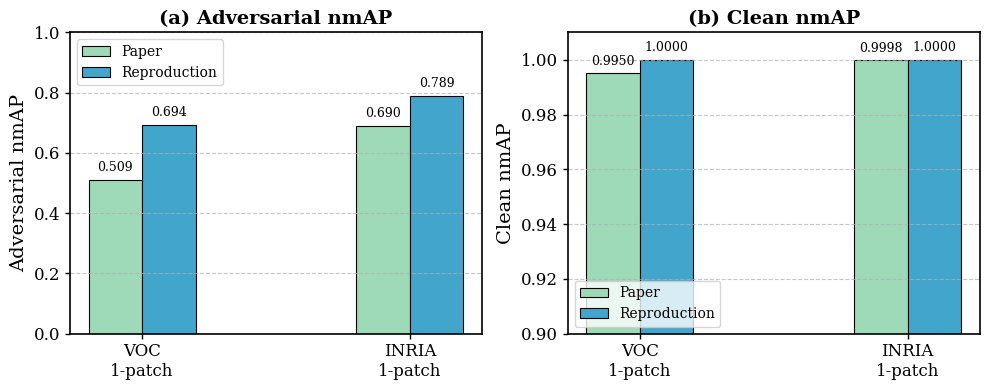
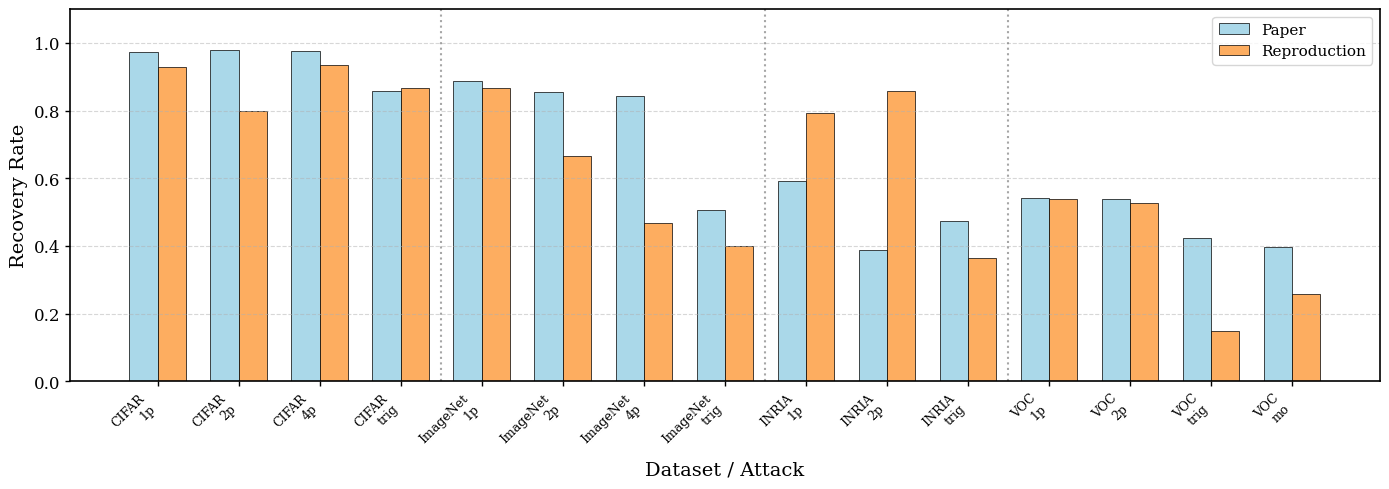
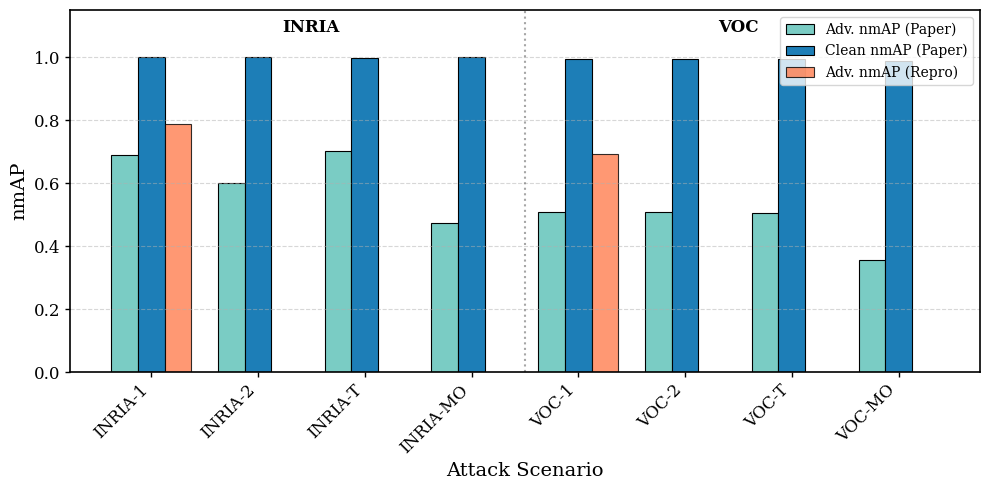

Python code for these plots, in order:
"""
nmAP再現結果のグラフ作成スクリプト

参考: https://qiita.com/Hosi121/items/2196be987d8f47824c76
- PDF出力（ベクタ形式）
- 論文品質のフォント設定
- カラーマップによる配色
"""

import matplotlib.pyplot as plt
import matplotlib
from matplotlib.backends.backend_pdf import PdfPages
import numpy as np
import os

# フォント設定（論文向け）
plt.rcParams['font.family'] = 'serif'
plt.rcParams['font.serif'] = ['Times New Roman', 'DejaVu Serif']
plt.rcParams['mathtext.fontset'] = 'stix'
plt.rcParams['axes.linewidth'] = 1.2
plt.rcParams['xtick.major.width'] = 1.0
plt.rcParams['ytick.major.width'] = 1.0

# 出力ディレクトリ
OUTPUT_DIR = 'analysis/figures'
os.makedirs(OUTPUT_DIR, exist_ok=True)


def plot_nmap_comparison():
    """
    nmAP再現結果と論文値の比較グラフ
    """
    # データ
    datasets = ['VOC\n1-patch', 'INRIA\n1-patch']

    # Adversarial nmAP
    paper_adv = [0.5094, 0.6897]
    repro_adv = [0.6938, 0.7886]

    # Clean nmAP
    paper_clean = [0.9950, 0.9998]
    repro_clean = [1.0000, 1.0000]

    # カラーマップから色を取得
    cmap = plt.cm.get_cmap('GnBu')
    colors = [cmap(x) for x in np.linspace(0.4, 0.8, 4)]

    x = np.arange(len(datasets))
    width = 0.2

    fig, axes = plt.subplots(1, 2, figsize=(10, 4))

    # --- Adversarial nmAP ---
    ax1 = axes[0]
    bars1 = ax1.bar(x - width/2, paper_adv, width, label='Paper', color=colors[0], edgecolor='black', linewidth=0.8)
    bars2 = ax1.bar(x + width/2, repro_adv, width, label='Reproduction', color=colors[2], edgecolor='black', linewidth=0.8)

    ax1.set_ylabel('Adversarial nmAP', fontsize=14)
    ax1.set_xticks(x)
    ax1.set_xticklabels(datasets, fontsize=12)
    ax1.set_ylim(0, 1.0)
    ax1.legend(fontsize=10, loc='upper left')
    ax1.grid(axis='y', linestyle='--', alpha=0.7)
    ax1.tick_params(axis='both', which='major', labelsize=12)
    ax1.set_title('(a) Adversarial nmAP', fontsize=14, fontweight='bold')

    # 値をバーの上に表示
    for bar, val in zip(bars1, paper_adv):
        ax1.text(bar.get_x() + bar.get_width()/2, bar.get_height() + 0.02,
                f'{val:.3f}', ha='center', va='bottom', fontsize=9)
    for bar, val in zip(bars2, repro_adv):
        ax1.text(bar.get_x() + bar.get_width()/2, bar.get_height() + 0.02,
                f'{val:.3f}', ha='center', va='bottom', fontsize=9)

    # --- Clean nmAP ---
    ax2 = axes[1]
    bars3 = ax2.bar(x - width/2, paper_clean, width, label='Paper', color=colors[0], edgecolor='black', linewidth=0.8)
    bars4 = ax2.bar(x + width/2, repro_clean, width, label='Reproduction', color=colors[2], edgecolor='black', linewidth=0.8)

    ax2.set_ylabel('Clean nmAP', fontsize=14)
    ax2.set_xticks(x)
    ax2.set_xticklabels(datasets, fontsize=12)
    ax2.set_ylim(0.9, 1.01)
    ax2.legend(fontsize=10, loc='lower left')
    ax2.grid(axis='y', linestyle='--', alpha=0.7)
    ax2.tick_params(axis='both', which='major', labelsize=12)
    ax2.set_title('(b) Clean nmAP', fontsize=14, fontweight='bold')

    # 値をバーの上に表示
    for bar, val in zip(bars3, paper_clean):
        ax2.text(bar.get_x() + bar.get_width()/2, bar.get_height() + 0.002,
                f'{val:.4f}', ha='center', va='bottom', fontsize=9)
    for bar, val in zip(bars4, repro_clean):
        ax2.text(bar.get_x() + bar.get_width()/2, bar.get_height() + 0.002,
                f'{val:.4f}', ha='center', va='bottom', fontsize=9)

    plt.tight_layout()

    # PDF出力
    pdf_path = os.path.join(OUTPUT_DIR, 'nmap_comparison.pdf')
    with PdfPages(pdf_path) as pdf:
        pdf.savefig(fig, bbox_inches='tight')
    print(f'Saved: {pdf_path}')

    # PNG出力（プレビュー用）
    png_path = os.path.join(OUTPUT_DIR, 'nmap_comparison.png')
    plt.savefig(png_path, dpi=300, bbox_inches='tight')
    print(f'Saved: {png_path}')

    plt.close()


def plot_rr_lpr_comparison():
    """
    Recovery Rate / Lost Prediction Rate の比較グラフ（Table 1）
    """
    # RESULT_LOG.mdからのデータ
    datasets = ['CIFAR\n1p', 'CIFAR\n2p', 'CIFAR\n4p', 'CIFAR\ntrig',
                'ImageNet\n1p', 'ImageNet\n2p', 'ImageNet\n4p', 'ImageNet\ntrig',
                'INRIA\n1p', 'INRIA\n2p', 'INRIA\ntrig',
                'VOC\n1p', 'VOC\n2p', 'VOC\ntrig', 'VOC\nmo']

    paper_rr = [0.9738, 0.9789, 0.9747, 0.8566,
                0.8869, 0.8535, 0.8436, 0.5065,
                0.5909, 0.3871, 0.4737,
                0.5404, 0.5376, 0.4244, 0.3955]

    repro_rr = [0.9286, 0.8000, 0.9333, 0.8667,
                0.8667, 0.6667, 0.4667, 0.4000,
                0.7917, 0.8571, 0.3636,
                0.5385, 0.5263, 0.1500, 0.2593]

    # カラーマップ
    cmap = plt.cm.get_cmap('RdYlBu')

    fig, ax = plt.subplots(figsize=(14, 5))

    x = np.arange(len(datasets))
    width = 0.35

    bars1 = ax.bar(x - width/2, paper_rr, width, label='Paper',
                   color=cmap(0.7), edgecolor='black', linewidth=0.5)
    bars2 = ax.bar(x + width/2, repro_rr, width, label='Reproduction',
                   color=cmap(0.3), edgecolor='black', linewidth=0.5)

    ax.set_ylabel('Recovery Rate', fontsize=14)
    ax.set_xlabel('Dataset / Attack', fontsize=14)
    ax.set_xticks(x)
    ax.set_xticklabels(datasets, fontsize=9, rotation=45, ha='right')
    ax.set_ylim(0, 1.1)
    ax.legend(fontsize=11, loc='upper right')
    ax.grid(axis='y', linestyle='--', alpha=0.5)
    ax.tick_params(axis='y', which='major', labelsize=12)

    # データセット区切り線
    for pos in [3.5, 7.5, 10.5]:
        ax.axvline(x=pos, color='gray', linestyle=':', alpha=0.7)

    plt.tight_layout()

    # PDF出力
    pdf_path = os.path.join(OUTPUT_DIR, 'rr_comparison.pdf')
    with PdfPages(pdf_path) as pdf:
        pdf.savefig(fig, bbox_inches='tight')
    print(f'Saved: {pdf_path}')

    # PNG出力
    png_path = os.path.join(OUTPUT_DIR, 'rr_comparison.png')
    plt.savefig(png_path, dpi=300, bbox_inches='tight')
    print(f'Saved: {png_path}')

    plt.close()


def plot_table2_full():
    """
    Table 2 (nmAP) の全シナリオ比較グラフ
    論文値のみ（再現は一部のみ）
    """
    # 論文 Table 2 データ
    scenarios = ['INRIA-1', 'INRIA-2', 'INRIA-T', 'INRIA-MO',
                 'VOC-1', 'VOC-2', 'VOC-T', 'VOC-MO']

    adv_nmap = [0.6897, 0.5998, 0.7034, 0.4737,
                0.5094, 0.5088, 0.5043, 0.3563]

    clean_nmap = [0.9998, 1.0, 0.9987, 0.9999,
                  0.9950, 0.9940, 0.9942, 0.9877]

    # 再現値（実施分のみ）
    repro_adv = [0.7886, None, None, None,
                 0.6938, None, None, None]

    fig, ax = plt.subplots(figsize=(10, 5))

    x = np.arange(len(scenarios))
    width = 0.25

    # カラーマップ
    cmap = plt.cm.get_cmap('GnBu')

    # Adversarial nmAP (Paper)
    bars1 = ax.bar(x - width, adv_nmap, width, label='Adv. nmAP (Paper)',
                   color=cmap(0.5), edgecolor='black', linewidth=0.8)

    # Clean nmAP (Paper)
    bars2 = ax.bar(x, clean_nmap, width, label='Clean nmAP (Paper)',
                   color=cmap(0.8), edgecolor='black', linewidth=0.8)

    # Adversarial nmAP (Reproduction) - 実施分のみ
    repro_vals = [v if v is not None else 0 for v in repro_adv]
    bars3 = ax.bar(x + width, repro_vals, width, label='Adv. nmAP (Repro)',
                   color='coral', edgecolor='black', linewidth=0.8, alpha=0.8)

    # 未実施分は透明化
    for i, v in enumerate(repro_adv):
        if v is None:
            bars3[i].set_alpha(0.1)

    ax.set_ylabel('nmAP', fontsize=14)
    ax.set_xlabel('Attack Scenario', fontsize=14)
    ax.set_xticks(x)
    ax.set_xticklabels(scenarios, fontsize=11, rotation=45, ha='right')
    ax.set_ylim(0, 1.15)
    ax.legend(fontsize=10, loc='upper right')
    ax.grid(axis='y', linestyle='--', alpha=0.5)
    ax.tick_params(axis='both', which='major', labelsize=12)

    # INRIA/VOC区切り線
    ax.axvline(x=3.5, color='gray', linestyle=':', alpha=0.7)
    ax.text(1.5, 1.08, 'INRIA', ha='center', fontsize=12, fontweight='bold')
    ax.text(5.5, 1.08, 'VOC', ha='center', fontsize=12, fontweight='bold')

    plt.tight_layout()

    # PDF出力
    pdf_path = os.path.join(OUTPUT_DIR, 'table2_nmap.pdf')
    with PdfPages(pdf_path) as pdf:
        pdf.savefig(fig, bbox_inches='tight')
    print(f'Saved: {pdf_path}')

    # PNG出力
    png_path = os.path.join(OUTPUT_DIR, 'table2_nmap.png')
    plt.savefig(png_path, dpi=300, bbox_inches='tight')
    print(f'Saved: {png_path}')

    plt.close()


if __name__ == '__main__':
    print("=" * 50)
    print("Generating publication-quality figures")
    print("=" * 50)

    print("\n[1/3] nmAP Comparison (VOC/INRIA 1-patch)")
    plot_nmap_comparison()

    print("\n[2/3] Recovery Rate Comparison (Table 1)")
    plot_rr_lpr_comparison()

    print("\n[3/3] Table 2 Full nmAP")
    plot_table2_full()

    print("\n" + "=" * 50)
    print("Done! Figures saved to:", OUTPUT_DIR)
    print("=" * 50)
